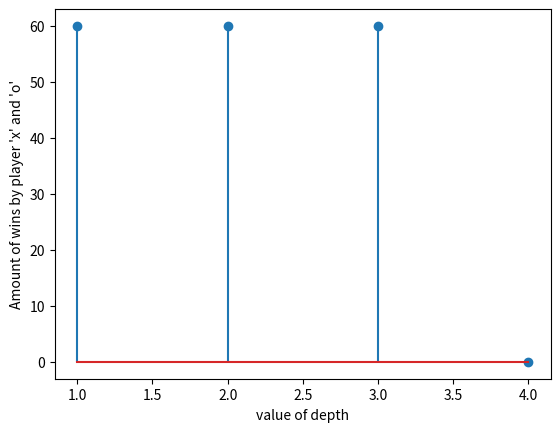

The matplotlib source for this figure:
import random
import copy
import matplotlib.pyplot as plt

def generate_board():
    # generate new board
    board = [[[] for _ in range(8)] for _ in range(8)]
    board[3][3] = 'o'
    board[3][4] = 'x'
    board[4][3] = 'x'
    board[4][4] = 'o'
    return board


def get_board(board):
    # return board to print
    actual_board = '\n'
    for line_y in range(8):
        for line_x in range(8):
            if str(board[line_y][line_x]) in ['x', 'o']:
                actual_board += str(board[line_y][line_x]) + ' '
            else:
                actual_board += '. '
        actual_board += '\n'
    return actual_board


def find_moves(board, player):
    # find all possible moves
    # checking possibilities in all dimensions
    # up, down, left, right, and four crosses
    if player == 'x':
        opponent = 'o'
    else:
        opponent = 'x'
    moves = {}
    for x in range(8):
        for y in range(8):
            if board[y][x] not in ['x', 'o']:
                j = x - 1
                if j >= 0 and board[y][j] == opponent:
                    j = j - 1
                    while j >= 0 and board[y][j] == opponent:
                        j = j - 1
                    if j >= 0 and board[y][j] == player:
                        moves[(y, x)] = 1
                        continue
                i = y - 1
                if i >= 0 and board[i][x] == opponent:
                    i = i - 1
                    while i >= 0 and board[i][x] == opponent:
                        i = i - 1
                    if i >= 0 and board[i][x] == player:
                        moves[(y, x)] = 1
                        continue
                j = x + 1
                if j < 8 and board[y][j] == opponent:
                    j = j + 1
                    while j < 8 and board[y][j] == opponent:
                        j = j + 1
                    if j < 8 and board[y][j] == player:
                        moves[(y, x)] = 1
                        continue
                i = y + 1
                j = x + 1
                if i < 8 and j < 8 and board[i][j] == opponent:
                    i = i + 1
                    j = j + 1
                    while i < 8 and j < 8 and board[i][j] == opponent:
                        i = i + 1
                        j = j + 1
                    if i < 8 and j < 8 and board[i][j] == player:
                        moves[(y, x)] = 1
                        continue
                i = y + 1
                if i < 8 and board[i][x] == opponent:
                    i = i + 1
                    while i < 8 and board[i][x] == opponent:
                        i = i + 1
                    if i < 8 and board[i][x] == player:
                        moves[(y, x)] = 1
                        continue
                i = y - 1
                j = x + 1
                if i >= 0 and j < 8 and board[i][j] == opponent:
                    i = i - 1
                    j = j + 1
                    while i >= 0 and j < 8 and board[i][j] == opponent:
                        i = i - 1
                        j = j + 1
                    if i >= 0 and j < 8 and board[i][j] == player:
                        moves[(y, x)] = 1
                        continue
                i = y + 1
                j = x - 1
                if i < 8 and j >= 0 and board[i][j] == opponent:
                    i = i + 1
                    j = j - 1
                    while i < 8 and j >= 0 and board[i][j] == opponent:
                        i = i + 1
                        j = j - 1
                    if i < 8 and j >= 0 and board[i][j] == player:
                        moves[(y, x)] = 1
                        continue
                i = y - 1
                j = x - 1
                if i >= 0 and j >= 0 and board[i][j] == opponent:
                    i = i - 1
                    j = j - 1
                    while i >= 0 and j >= 0 and board[i][j] == opponent:
                        i = i - 1
                        j = j - 1
                    if i >= 0 and j >= 0 and board[i][j] == player:
                        moves[(y, x)] = 1
    return moves


def selections(y, x, board, player):
    # select point on board by player
    # and changing all opponent points
    # between new point of player
    if player == 'x':
        opponent = 'o'
    else:
        opponent = 'x'
    i = y - 1
    if i >= 0 and board[i][x] == opponent:
        i = i - 1
        while i >= 0 and board[i][x] == opponent:
            i = i - 1
        if i >= 0 and board[i][x] == player:
            i += 1
            next_move = opponent
            while i <= y:
                board[i][x] = player
                i += 1
    i = y - 1
    j = x + 1
    if i >= 0 and j < 8 and board[i][j] == opponent:
        i = i - 1
        j = j + 1
        while i >= 0 and j < 8 and board[i][j] == opponent:
            i = i - 1
            j = j + 1
        if i >= 0 and j < 8 and board[i][j] == player:
            i = i + 1
            j = j - 1
            next_move = opponent
            while i <= y:
                board[i][j] = player
                i = i + 1
                j = j - 1
    j = x + 1
    if j < 8 and board[y][j] == opponent:
        j = j + 1
        while j < 8 and board[y][j] == opponent:
            j = j + 1
        if j < 8 and board[y][j] == player:
            j = j - 1
            next_move = opponent
            while j >= x:
                board[y][j] = player
                j -= 1
    i = y + 1
    j = x + 1
    if i < 8 and j < 8 and board[i][j] == opponent:
        i = i + 1
        j = j + 1
        while i < 8 and j < 8 and board[i][j] == opponent:
            i = i + 1
            j = j + 1
        if i < 8 and j < 8 and board[i][j] == player:
            i = i - 1
            j = j - 1
            next_move = opponent
            while i >= y:
                board[i][j] = player
                i = i - 1
                j = j - 1
    i = y + 1
    j = x - 1
    if i < 8 and j >= 0 and board[i][j] == opponent:
        i = i + 1
        j = j - 1
        while i < 8 and j >= 0 and board[i][j] == opponent:
            i = i + 1
            j = j - 1
        if i < 8 and j >= 0 and board[i][j] == player:
            i = i - 1
            j = j + 1
            next_move = opponent
            while i >= y:
                board[i][j] = player
                i = i - 1
                j = j + 1
        i = y + 1
    if i < 8 and board[i][x] == opponent:
        i = i + 1
        while i < 8 and board[i][x] == opponent:
            i = i + 1
        if i < 8 and board[i][x] == player:
            i = i - 1
            next_move = opponent
            while i >= y:
                board[i][x] = player
                i -= 1
    j = x - 1
    if j >= 0 and board[y][j] == opponent:
        j = j - 1
        while j >= 0 and board[y][j] == opponent:
            j = j - 1
        if j >= 0 and board[y][j] == player:
            j += 1
            next_move = opponent
            while j <= x:
                board[y][j] = player
                j += 1
    i = y - 1
    j = x - 1
    if i >= 0 and j >= 0 and board[i][j] == opponent:
        i = i - 1
        j = j - 1
        while i >= 0 and j >= 0 and board[i][j] == opponent:
            i = i - 1
            j = j - 1
        if i >= 0 and j >= 0 and board[i][j] == player:
            i = i + 1
            j = j + 1
            next_move = opponent
            while i <= y:
                board[i][j] = player
                i = i + 1
                j = j + 1
    if next_move == opponent:
        return opponent


def result(board):
    # return result of a match
    result_o = 0
    result_x = 0
    for x in range(8):
        for y in range(8):
            if board[y][x] == 'x':
                result_x += 1
            elif board[y][x] == 'o':
                result_o += 1
    result = result_x, result_o
    return result


def othello(type_player=1, type_opponent=2, depth=4):
    # type of players in argument will decide
    # if player will play with algorithm minimax or random
    # 1 means with algorithm, 2 means randomly
    # third argument is eventual depth of tree
    board = generate_board()
    player = 'o'
    flag = 0
    amount = 0
    while flag != 2:
        print(get_board(board))
        print(f'Move: {player}')
        moves = find_moves(board, player)
        print(moves.keys())
        if moves != {}:
            flag = 0
            if player == 'x' and len(moves) != 1:
                if type_player == 1:
                    choice = minimax(board, depth, player)[0]
                else:
                    choice = random.choice(list(moves.keys()))
            else:
                if type_opponent == 1:
                    choice = minimax(board, depth, player)[0]
                else:
                    choice = random.choice(list(moves.keys()))
            if choice != -1:
                print(f'Chosen point {choice}')
                y = choice[0]
                x = choice[1]
                amount += 1
                selections(y, x, board, player)
        else:
            flag += 1
        if player == 'x':
            player = 'o'
        else:
            player = 'x'
    print(f'Result: X have {result(board)[0]} points, O have {result(board)[1]} points')
    return result(board)[0], result(board)[1], amount


def is_game_end(board):
    # checking if game is finished
    if find_moves(board, 'x') == {} and find_moves(board, 'o') == {}:
        return True
    return False


def minimax(board, depth, player):
    # minimax implementation
    if depth == 0 or is_game_end(board):
        points = result(board)
        points_x = points[0]
        points_o = points[1]
        if player == 'x':
            return None, points_x
        else:
            return None, points_o
    best_choice = [(-1, -1)]
    if find_moves(board, player) == {}:
        if player == 'x':
            player = 'o'
        else:
            player = 'x'
    for choice in find_moves(board, player):
        copy_board = copy.deepcopy(board)
        selections(choice[0], choice[1], copy_board, player)
        if player == 'x':
            opponent = 'o'
        else:
            opponent = 'x'
        evaluation = minimax(copy_board, depth - 1, opponent)
        if evaluation[1] == best_choice[0][0]:
            best_choice.append((choice, evaluation[1]))
        elif evaluation[1] > best_choice[0][1]:
            best_choice = [(choice, evaluation[1])]
    random_from_best = random.choice(best_choice)
    # print(random_from_best)
    return random_from_best[0], random_from_best[1]


def main():

    # player = 1
    # opponent = 2
    # # depth = 4
    # results_minmax_vs_random_o = [[] for _ in range(3)]
    # for depth in range(1, 5):
    #     for _ in range(5):
    #         results_minmax_vs_random_o[depth-1].append(othello(player, opponent, depth)[0])
    # print(results_minmax_vs_random_o)
    # avg_results = []
    # for index in range(4):
    #     avg_results.append(sum(results_minmax_vs_random_o[index])/len(results_minmax_vs_random_o[index]))
    # plt.stem([x for x in range(1, 5)], avg_results, 'o')
    # plt.xlabel('value of depth')
    # plt.ylabel('Average points achieved by minimax')
    # plt.show()
    # player = 2
    # opponent = 1
    # depth = 5
    # result = othello(player, opponent, depth)

    # liczba_wygranych_per_glebokosc = []
    # player = 1
    # opponent = 2
    # for
    value = [0, 0, 0, 0]
    for depth in range(1, 4):
        for _ in range(3):
            gra = othello(1, 2, depth)
            value[depth-1] += gra[2]
        value[depth-1] = value[depth-1]/3



    plt.stem([x for x in range(1, 5)], value, 'o')

    plt.xlabel('value of depth')
    plt.ylabel("Amount of wins by player 'x' and 'o'")
    plt.show()

if __name__ == "__main__":
    main()
